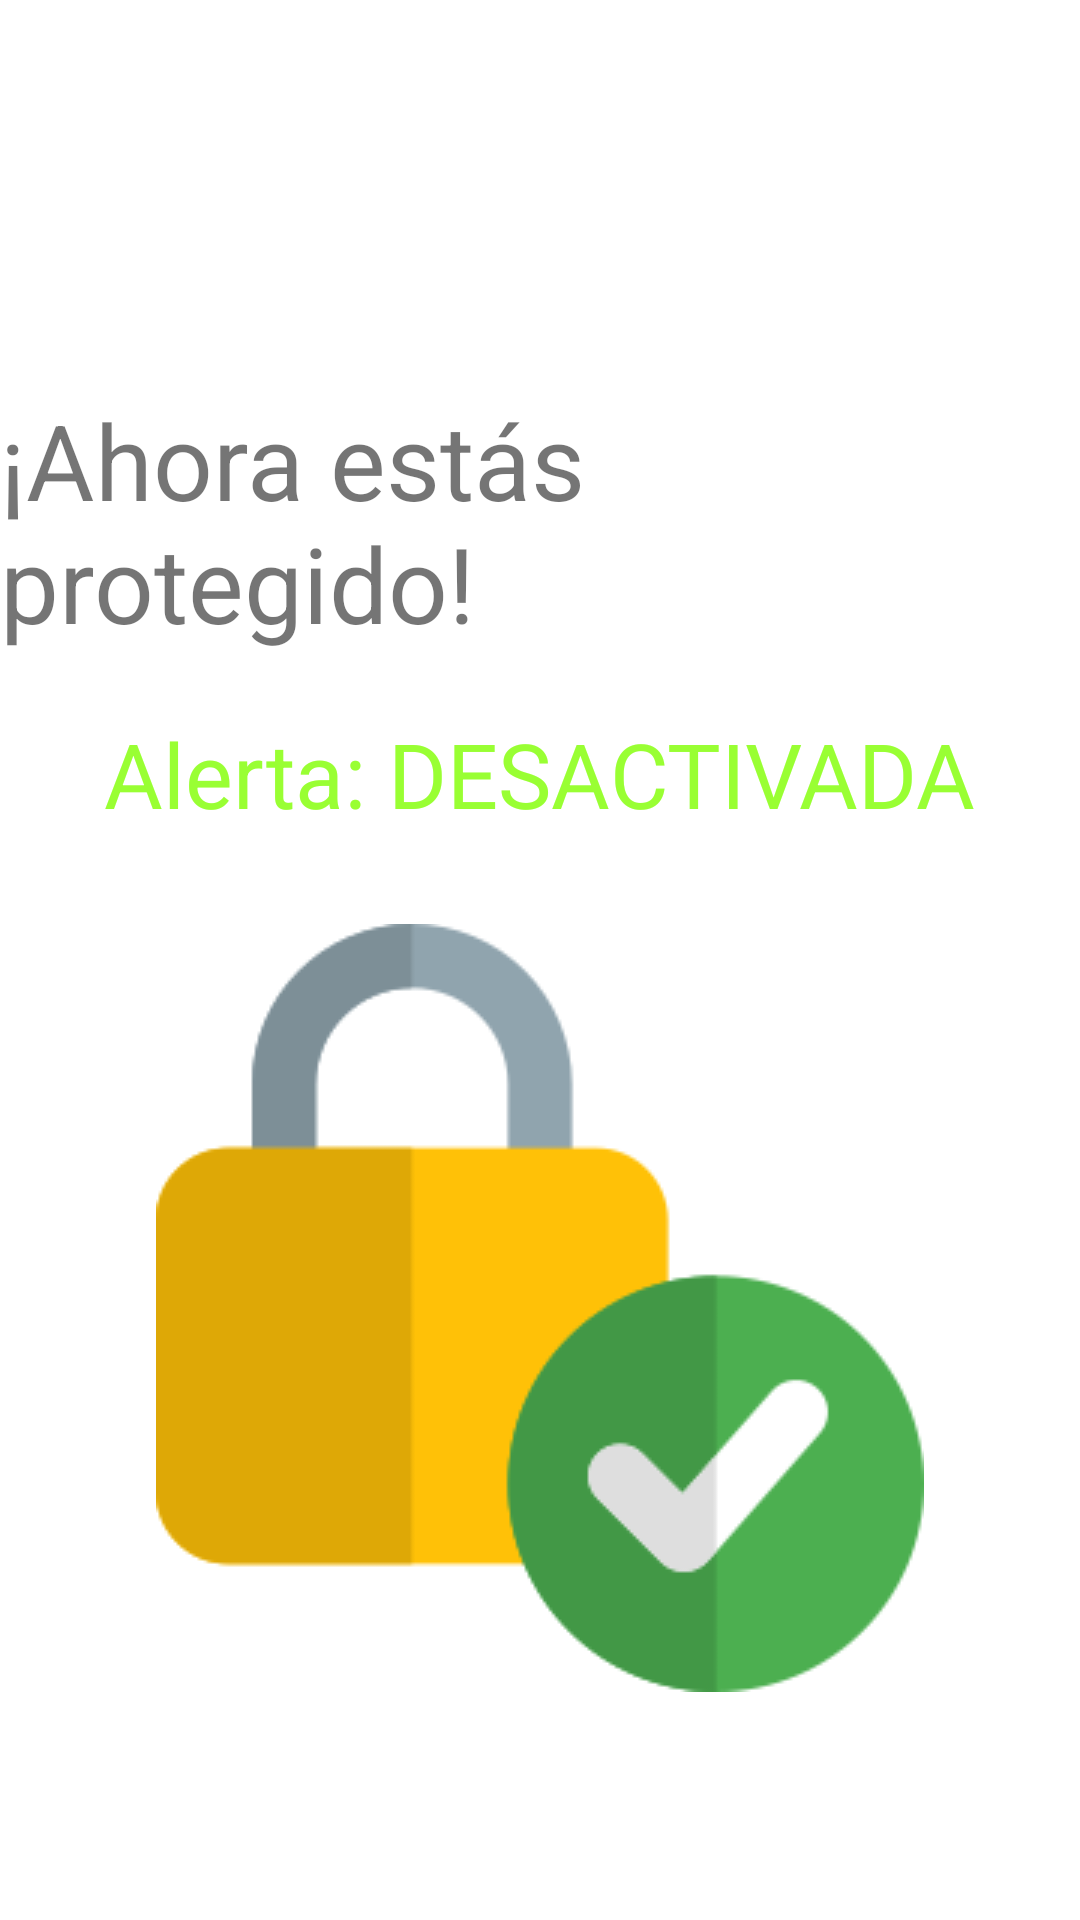

Layout XML and referenced resources for this Android screen:
<!-- AndroidManifest.xml: application theme Theme.Geolocalización -->
<!-- res/layout/activity_main.xml -->
<?xml version="1.0" encoding="utf-8"?>
<LinearLayout xmlns:android="http://schemas.android.com/apk/res/android"
    android:layout_width="match_parent"
    android:layout_height="match_parent"
    android:orientation="vertical">

    <TextView
        android:id="@+id/tvAlarma"
        android:layout_width="wrap_content"
        android:layout_height="wrap_content"
        android:layout_marginTop="130dp"
        android:text="¡Ahora estás protegido!"
        android:textSize="35dp"
        android:layout_gravity="center"/>
    <TextView
        android:id="@+id/tvTitulo"
        android:layout_width="wrap_content"
        android:layout_height="wrap_content"
        android:layout_marginTop="20dp"
        android:text="Alerta: DESACTIVADA"
        android:textColor="#99ff33"
        android:textSize="30dp"
        android:layout_gravity="center"/>

    

    <ImageView
        android:id="@+id/ivCandado"
        android:layout_width="wrap_content"
        android:layout_height="wrap_content"
        android:background="@drawable/seguro"
        android:layout_gravity="center"
        android:layout_margin="30dp"/>

    

</LinearLayout>
<!-- resources referenced by this layout -->
<resources>
  <!-- drawable seguro: png bitmap (drawable, 8510 bytes) -->
  <style name="Theme.Geolocalización" parent="Theme.MaterialComponents.DayNight.DarkActionBar">
          
          <item name="colorPrimary">@color/purple_500</item>
          <item name="colorPrimaryVariant">@color/purple_700</item>
          <item name="colorOnPrimary">@color/white</item>
          
          <item name="colorSecondary">@color/teal_200</item>
          <item name="colorSecondaryVariant">@color/teal_700</item>
          <item name="colorOnSecondary">@color/black</item>
          
          <item name="android:statusBarColor" tools:targetApi="l">?attr/colorPrimaryVariant</item>
          
      </style>
  <!-- not gathered from this repository: default colours our renderer supplied (Android Studio template values) -->
  <color name="purple_500">#FF6200EE</color>
  <color name="purple_700">#FF3700B3</color>
  <color name="teal_200">#FF03DAC5</color>
  <color name="teal_700">#FF018786</color>
  <color name="black">#FF000000</color>
  <color name="white">#FFFFFFFF</color>
</resources>
